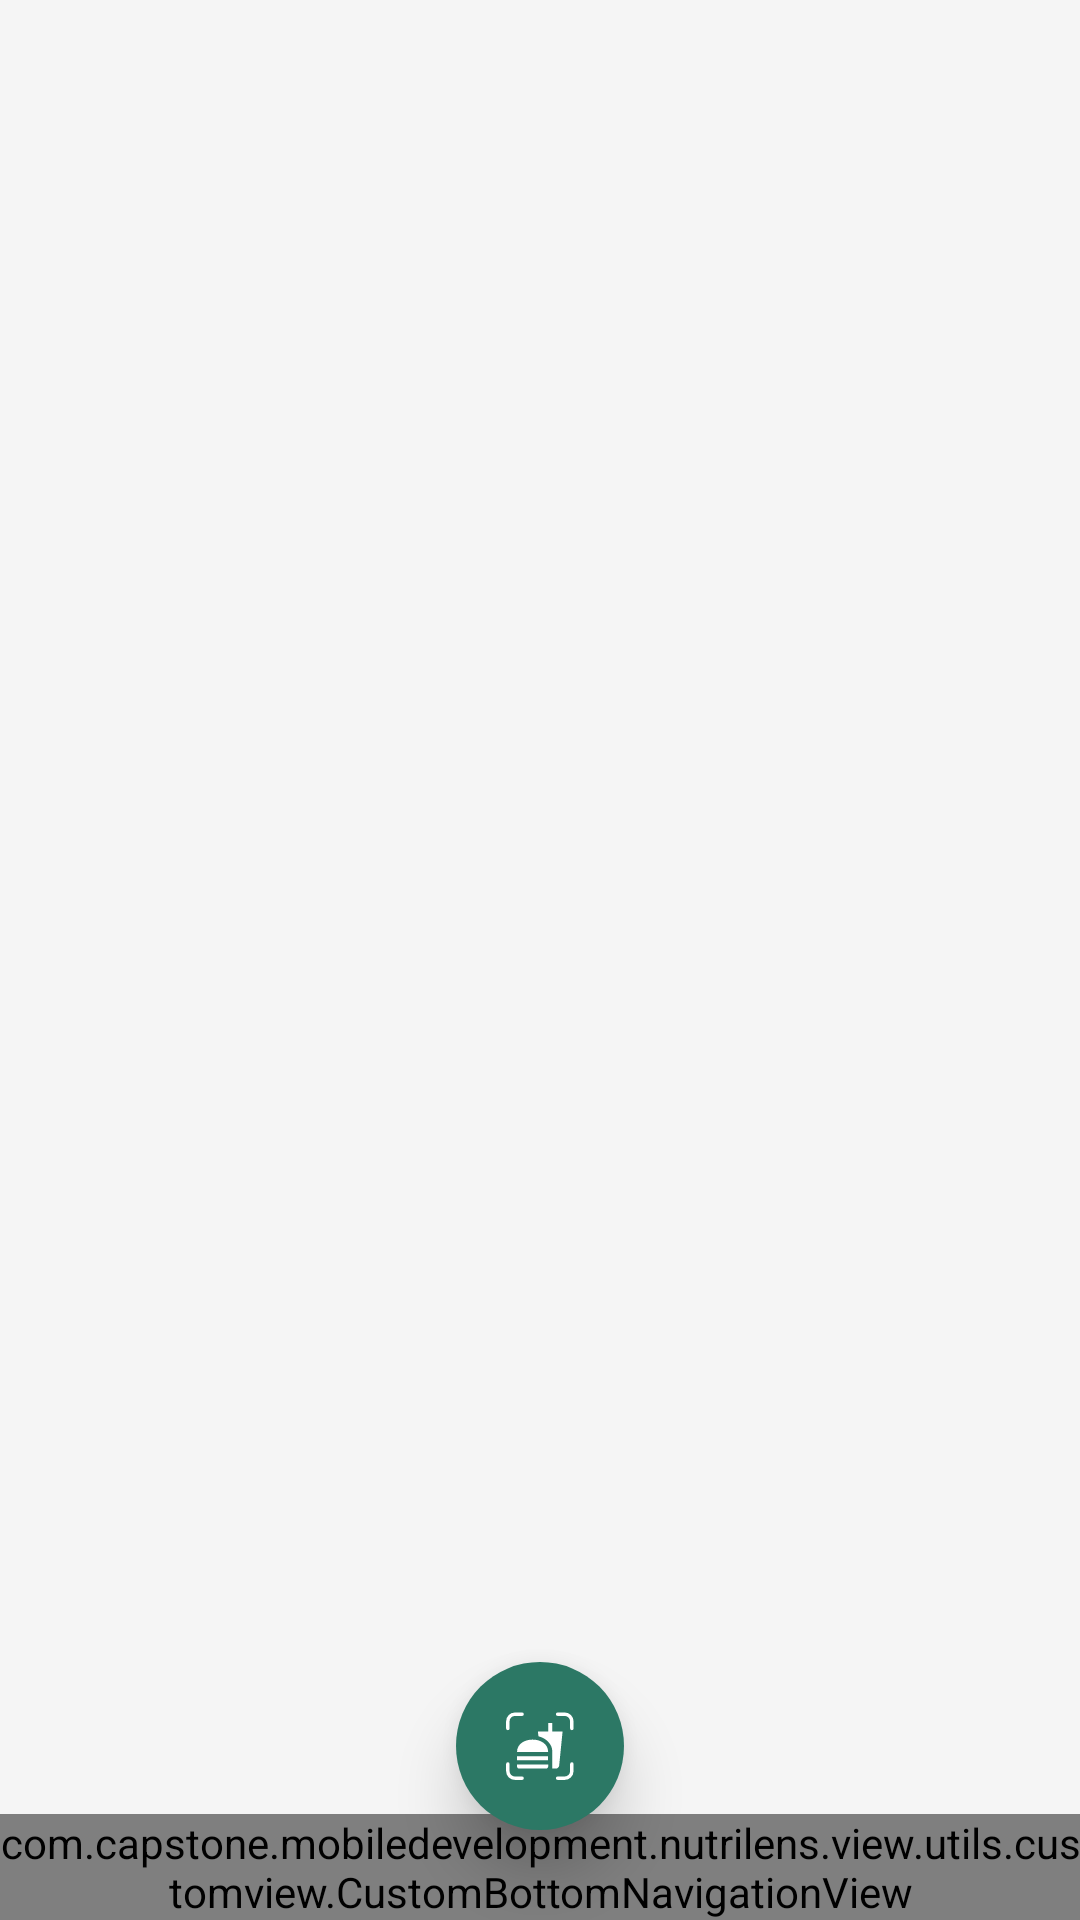

Layout XML and referenced resources for this Android screen:
<!-- AndroidManifest.xml: application theme Base.Theme.LoginWithAnimation -->
<!-- res/layout/bottom_navigation_layout.xml -->
<?xml version="1.0" encoding="utf-8"?>
<androidx.coordinatorlayout.widget.CoordinatorLayout xmlns:android="http://schemas.android.com/apk/res/android"
    xmlns:app="http://schemas.android.com/apk/res-auto"
    android:layout_width="match_parent"
    android:layout_height="match_parent"
    android:background="#F5F5F5">

    <com.google.android.material.floatingactionbutton.FloatingActionButton
        android:id="@+id/fab"
        android:layout_width="wrap_content"
        android:layout_height="wrap_content"
        android:layout_gravity="center|bottom"
        android:layout_marginBottom="30dp"
        android:clickable="true"
        android:focusable="true"
        android:src="@drawable/lucide_scan"
        app:backgroundTint="@color/teal_200"
        app:elevation="12dp"
        app:fabSize="auto"
        app:layout_anchor="@+id/customBottomBar"
        app:layout_anchorGravity="center"
        app:shapeAppearanceOverlay="@style/ShapeAppearanceOverlay.MyApp.Button.Rounded"
        app:tint="@android:color/white" />

    <com.capstone.mobiledevelopment.nutrilens.view.utils.customview.CustomBottomNavigationView
        android:id="@+id/customBottomBar"
        android:layout_width="match_parent"
        android:layout_height="wrap_content"
        android:layout_gravity="bottom"
        android:background="@color/teal_200"
        android:backgroundTintMode="src_atop"
        app:backgroundTint="@color/gray"
        app:elevation="3dp"
        app:itemIconTint="@color/selector_bottom_nav"
        app:itemTextColor="@color/selector_bottom_nav"
        app:labelVisibilityMode="unlabeled" />

</androidx.coordinatorlayout.widget.CoordinatorLayout>
<!-- resources referenced by this layout -->
<resources>
  <color name="gray">#757575</color>
  <color name="teal_200">#2C7865</color>
  <!-- drawable lucide_scan (drawable) -->
  <vector xmlns:android="http://schemas.android.com/apk/res/android"
      android:width="188dp"
      android:height="188dp"
      android:viewportWidth="188"
      android:viewportHeight="188">
      <path
          android:fillColor="#00000000"
          android:pathData="M10,48.14V29.57C10,24.64 11.96,19.92 15.44,16.44C18.92,12.96 23.64,11 28.57,11H47.14M139.98,11H158.54C163.47,11 168.19,12.96 171.67,16.44C175.15,19.92 177.11,24.64 177.11,29.57V48.14M177.11,140.98V159.54C177.11,164.47 175.15,169.19 171.67,172.67C168.19,176.15 163.47,178.11 158.54,178.11H139.98M47.14,178.11H28.57C23.64,178.11 18.92,176.15 15.44,172.67C11.96,169.19 10,164.47 10,159.54V140.98"
          android:strokeWidth="9"
          android:strokeColor="#ffffff"
          android:strokeLineCap="round"
          android:strokeLineJoin="round" />
      <path
          android:fillColor="#ffffff"
          android:pathData="M126.28,153H135.26C139.8,153 143.53,149.48 144.07,145.05L153,55.91H125.96V34H115.3V55.91H88.42L90.04,68.56C99.29,71.11 107.94,75.7 113.14,80.79C120.92,88.47 126.28,96.42 126.28,109.4V153ZM34,147.59V142.18H115.3V147.59C115.3,150.51 112.86,153 109.73,153H39.41C36.43,153 34,150.51 34,147.59ZM115.3,109.73C115.3,66.45 34,66.45 34,109.73H115.3ZM34,120.54H115.14V131.36H34V120.54Z" />
  </vector>
  <style name="ShapeAppearanceOverlay.MyApp.Button.Rounded" parent="">
          <item name="cornerFamily">rounded</item>
          <item name="cornerSize">50%</item>
      </style>
  <style name="Base.Theme.LoginWithAnimation" parent="Theme.Material3.Light.NoActionBar">
          
          
          <item name="android:statusBarColor">@android:color/transparent</item>
          <item name="android:navigationBarColor">@android:color/black</item>
      </style>
</resources>
